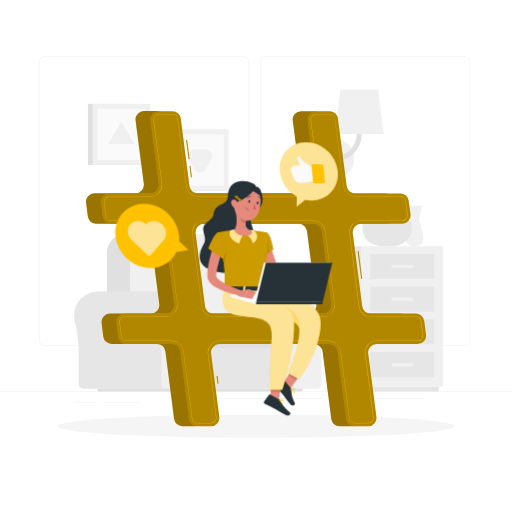
t = 0.00 s
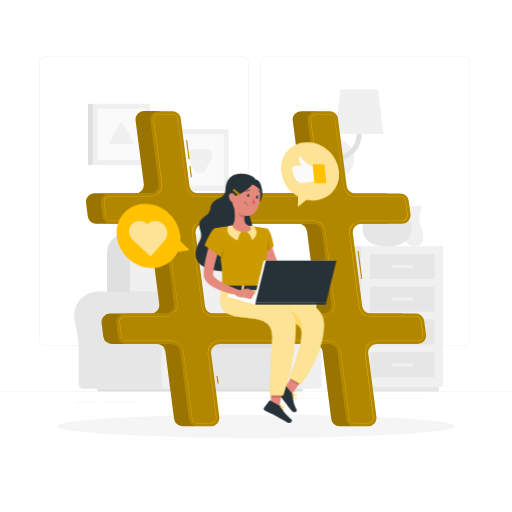
t = 0.26 s
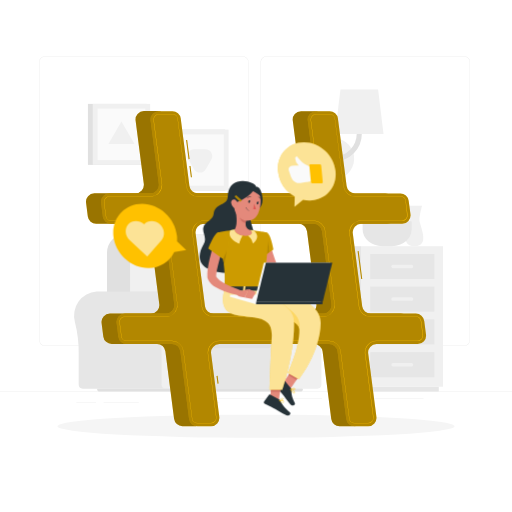
t = 0.49 s
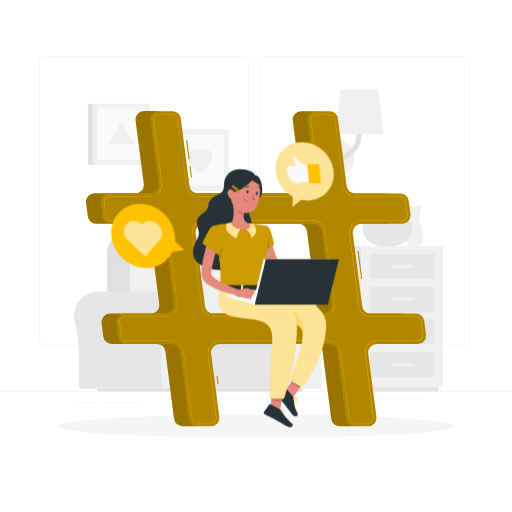
t = 0.75 s
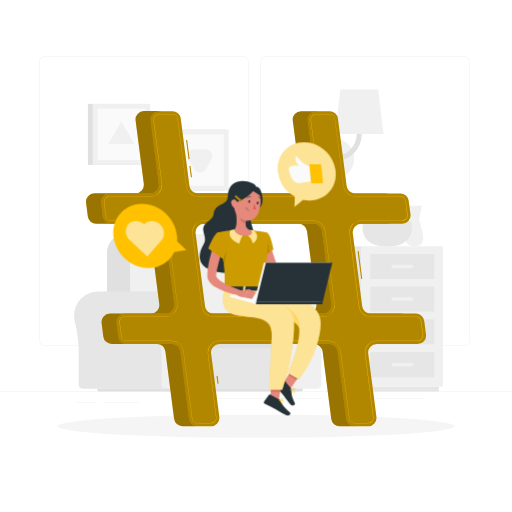
t = 1.01 s
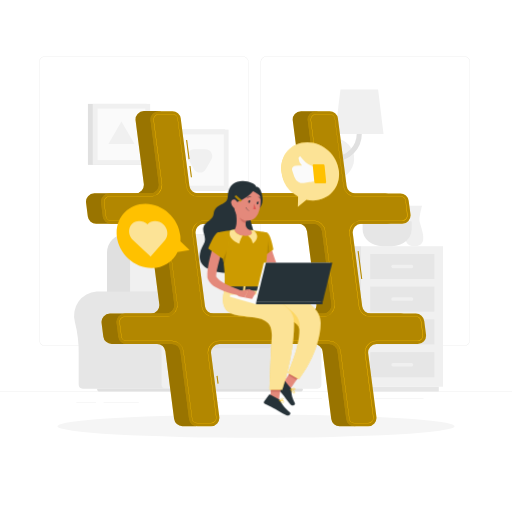
t = 1.24 s

The animated SVG that drew these frames (rendered in a browser with its animation timeline set to each time). Animation: 2 CSS @keyframes rules; one cycle of 1.50 s, repeats indefinitely.

<svg class="animated" id="freepik_stories-social-media" xmlns="http://www.w3.org/2000/svg" viewBox="0 0 500 500" version="1.1" xmlns:xlink="http://www.w3.org/1999/xlink" xmlns:svgjs="http://svgjs.com/svgjs"><style>svg#freepik_stories-social-media:not(.animated) .animable {opacity: 0;}svg#freepik_stories-social-media.animated #freepik--Character--inject-161 {animation: 1.5s Infinite  linear heartbeat;animation-delay: 0s;}svg#freepik_stories-social-media.animated #freepik--speech-bubbles--inject-161 {animation: 1.5s Infinite  linear shake;animation-delay: 0s;}            @keyframes heartbeat {                0% {                    transform: scale(1);                }                10% {                    transform: scale(1.1);                }                30% {                    transform: scale(1);                }                40% {                    transform: scale(1);                }                50% {                    transform: scale(1.1);                }                60% {                    transform: scale(1);                }                100% {                    transform: scale(1);                }            }                    @keyframes shake {                10%, 90% {                    transform: translate3d(-1px, 0, 0);                  }                  20%, 80% {                    transform: translate3d(2px, 0, 0);                  }                  30%, 50%, 70% {                    transform: translate3d(-4px, 0, 0);                  }                  40%, 60% {                    transform: translate3d(4px, 0, 0);                  }            }        </style><g id="freepik--background-complete--inject-161" class="animable" style="transform-origin: 250px 224.18px;"><rect y="382.4" width="500" height="0.25" style="fill: rgb(224, 224, 224); transform-origin: 250px 382.525px;" id="el491gbmc8apu" class="animable"></rect><rect x="101.17" y="392.99" width="34.4" height="0.25" style="fill: rgb(224, 224, 224); transform-origin: 118.37px 393.115px;" id="el1ry7jhz7psn" class="animable"></rect><rect x="74.48" y="393.11" width="19.36" height="0.25" style="fill: rgb(224, 224, 224); transform-origin: 84.16px 393.235px;" id="ellsp8brusmx8" class="animable"></rect><rect x="175" y="392.53" width="39.24" height="0.25" style="fill: rgb(224, 224, 224); transform-origin: 194.62px 392.655px;" id="el8mgkjinzhmq" class="animable"></rect><rect x="198.78" y="388.97" width="115.78" height="0.25" style="fill: rgb(224, 224, 224); transform-origin: 256.67px 389.095px;" id="els0du25xkv8i" class="animable"></rect><rect x="360.68" y="389.1" width="52.99" height="0.25" style="fill: rgb(224, 224, 224); transform-origin: 387.175px 389.225px;" id="elye5zh2vz45k" class="animable"></rect><path d="M237,337.8H43.91a5.71,5.71,0,0,1-5.7-5.71V60.66A5.71,5.71,0,0,1,43.91,55H237a5.71,5.71,0,0,1,5.71,5.71V332.09A5.71,5.71,0,0,1,237,337.8ZM43.91,55.2a5.46,5.46,0,0,0-5.45,5.46V332.09a5.46,5.46,0,0,0,5.45,5.46H237a5.47,5.47,0,0,0,5.46-5.46V60.66A5.47,5.47,0,0,0,237,55.2Z" style="fill: rgb(224, 224, 224); transform-origin: 140.46px 196.4px;" id="el7ungka6u94v" class="animable"></path><path d="M453.31,337.8H260.21a5.72,5.72,0,0,1-5.71-5.71V60.66A5.72,5.72,0,0,1,260.21,55h193.1A5.71,5.71,0,0,1,459,60.66V332.09A5.71,5.71,0,0,1,453.31,337.8ZM260.21,55.2a5.47,5.47,0,0,0-5.46,5.46V332.09a5.47,5.47,0,0,0,5.46,5.46h193.1a5.47,5.47,0,0,0,5.46-5.46V60.66a5.47,5.47,0,0,0-5.46-5.46Z" style="fill: rgb(224, 224, 224); transform-origin: 356.75px 196.4px;" id="el3moylx8s7oc" class="animable"></path><path d="M213.74,284.61h0c-.55,0-1.1,0-1.66.05a23.68,23.68,0,0,0-21.2,29.77,118.6,118.6,0,0,1,3.71,30.84v30.28a4,4,0,0,0,4,4h96.12V284.61Z" style="fill: rgb(230, 230, 230); transform-origin: 242.389px 332.08px;" id="elal07vyn4iq5" class="animable"></path><path d="M318.35,308.28a23.68,23.68,0,0,0-47.3-1.54,23.92,23.92,0,0,0,.76,7.7,118.18,118.18,0,0,1,3.72,30.84v30.28a4,4,0,0,0,4,4h30.35a4,4,0,0,0,4-4V343.5a108.19,108.19,0,0,1,3.66-28.89A23.65,23.65,0,0,0,318.35,308.28Z" style="fill: rgb(240, 240, 240); transform-origin: 294.676px 332.149px;" id="elnghlefkoxir" class="animable"></path><rect x="175.79" y="321.9" width="86.27" height="57.63" style="fill: rgb(230, 230, 230); transform-origin: 218.925px 350.715px;" id="elgiktty1cnbk" class="animable"></rect><path d="M122.4,228.61H202A17.92,17.92,0,0,1,220,246.53v88.4a0,0,0,0,1,0,0H104.49a0,0,0,0,1,0,0v-88.4A17.92,17.92,0,0,1,122.4,228.61Z" style="fill: rgb(224, 224, 224); transform-origin: 162.245px 281.77px;" id="elk56ea9kz07" class="animable"></path><path d="M144.1,228.61h81.36a17.05,17.05,0,0,1,17.05,17.05v89.26a0,0,0,0,1,0,0H127a0,0,0,0,1,0,0V245.67A17.05,17.05,0,0,1,144.1,228.61Z" style="fill: rgb(240, 240, 240); transform-origin: 184.755px 281.765px;" id="elgafei7gj2ed" class="animable"></path><path d="M181.43,316.64h79.52a5.2,5.2,0,0,1,5.2,5.2v13.07a5.2,5.2,0,0,1-5.2,5.2H181.43a1.55,1.55,0,0,1-1.55-1.55V318.19A1.55,1.55,0,0,1,181.43,316.64Z" style="fill: rgb(224, 224, 224); transform-origin: 223.015px 328.375px;" id="elio9z6hv22ir" class="animable"></path><path d="M96,284.61h0c-.55,0-1.1,0-1.66.05a23.68,23.68,0,0,0-21.2,29.77,118.6,118.6,0,0,1,3.71,30.84v30.28a4,4,0,0,0,4,4h96.11V284.61Z" style="fill: rgb(230, 230, 230); transform-origin: 124.644px 332.08px;" id="elcspdykmlp5l" class="animable"></path><path d="M200.59,308.28a23.68,23.68,0,0,0-47.3-1.54,23.92,23.92,0,0,0,.76,7.7,118.18,118.18,0,0,1,3.72,30.84v30.28a4,4,0,0,0,4,4h30.35a4,4,0,0,0,4-4V343.5a108.19,108.19,0,0,1,3.66-28.89A23.65,23.65,0,0,0,200.59,308.28Z" style="fill: rgb(240, 240, 240); transform-origin: 176.916px 332.149px;" id="eltguroxlj0j7" class="animable"></path><path d="M293,382.41H97.67a2.88,2.88,0,0,1-2.88-2.88H295.87A2.88,2.88,0,0,1,293,382.41Z" style="fill: rgb(224, 224, 224); transform-origin: 195.33px 380.97px;" id="elup8hf13zxbe" class="animable"></path><rect x="85.87" y="101.46" width="57.47" height="59.56" style="fill: rgb(224, 224, 224); transform-origin: 114.605px 131.24px;" id="elalp86ynz2q5" class="animable"></rect><rect x="90.59" y="101.46" width="56.03" height="59.56" style="fill: rgb(240, 240, 240); transform-origin: 118.605px 131.24px;" id="elll5weqidhwh" class="animable"></rect><g id="ely4d55t3ym7"><rect x="93.52" y="107.92" width="50.17" height="46.64" style="fill: rgb(250, 250, 250); transform-origin: 118.605px 131.24px; transform: rotate(90deg);" class="animable"></rect></g><polygon points="118.6 118.56 105.85 140.65 131.36 140.65 118.6 118.56" style="fill: rgb(240, 240, 240); transform-origin: 118.605px 129.605px;" id="el4jf14pqg0ib" class="animable"></polygon><rect x="162.48" y="126.54" width="57.47" height="59.56" style="fill: rgb(224, 224, 224); transform-origin: 191.215px 156.32px;" id="el2hz0v9f1938" class="animable"></rect><rect x="167.19" y="126.54" width="56.03" height="59.56" style="fill: rgb(240, 240, 240); transform-origin: 195.205px 156.32px;" id="el41mmwl0cz82" class="animable"></rect><g id="elbhk2zc95o8l"><rect x="170.12" y="133.01" width="50.17" height="46.64" style="fill: rgb(250, 250, 250); transform-origin: 195.205px 156.33px; transform: rotate(90deg);" class="animable"></rect></g><path d="M200.92,165.27l5.53-9.58a6.6,6.6,0,0,0-5.71-9.89H189.67a6.59,6.59,0,0,0-5.7,9.89l5.53,9.58A6.59,6.59,0,0,0,200.92,165.27Z" style="fill: rgb(240, 240, 240); transform-origin: 195.206px 157.185px;" id="elx1nnvx9h7o" class="animable"></path><rect x="337.36" y="240.45" width="15.71" height="137.21" style="fill: rgb(230, 230, 230); transform-origin: 345.215px 309.055px;" id="el459l4755nb" class="animable"></rect><rect x="341.5" y="377.66" width="87.01" height="4.73" style="fill: rgb(230, 230, 230); transform-origin: 385.005px 380.025px;" id="elyuhgpsxa5yg" class="animable"></rect><g id="el9dhf1h5v4h"><rect x="353.07" y="240.45" width="79.59" height="137.21" style="fill: rgb(240, 240, 240); transform-origin: 392.865px 309.055px; transform: rotate(180deg);" class="animable"></rect></g><g id="eltz2hs4pamo9"><rect x="361.55" y="311.9" width="62.62" height="24.5" style="fill: rgb(230, 230, 230); transform-origin: 392.86px 324.15px; transform: rotate(180deg);" class="animable"></rect></g><g id="eljyatzc04ym"><rect x="361.55" y="343.97" width="62.62" height="24.5" style="fill: rgb(230, 230, 230); transform-origin: 392.86px 356.22px; transform: rotate(180deg);" class="animable"></rect></g><rect x="382.2" y="322.47" width="21.31" height="3.36" rx="1.59" style="fill: rgb(240, 240, 240); transform-origin: 392.855px 324.15px;" id="elmca6liugmr" class="animable"></rect><rect x="382.2" y="354.54" width="21.31" height="3.36" rx="1.59" style="fill: rgb(240, 240, 240); transform-origin: 392.855px 356.22px;" id="elu8duh6gqxp8" class="animable"></rect><g id="el93p4t8w5ulj"><rect x="361.55" y="248.02" width="62.62" height="24.5" style="fill: rgb(230, 230, 230); transform-origin: 392.86px 260.27px; transform: rotate(180deg);" class="animable"></rect></g><g id="el1wjiif0xm61"><rect x="361.55" y="279.83" width="62.62" height="24.5" style="fill: rgb(230, 230, 230); transform-origin: 392.86px 292.08px; transform: rotate(180deg);" class="animable"></rect></g><rect x="382.2" y="258.59" width="21.31" height="3.36" rx="1.59" style="fill: rgb(240, 240, 240); transform-origin: 392.855px 260.27px;" id="elm6yef3bk0at" class="animable"></rect><rect x="382.2" y="290.4" width="21.31" height="3.36" rx="1.59" style="fill: rgb(240, 240, 240); transform-origin: 392.855px 292.08px;" id="ellyerz3u6i9r" class="animable"></rect><path d="M412.17,200.81H397.42s2.56,8.84,2.56,14-11.22,25.6,4.82,25.6,4.81-20.39,4.81-25.6S412.17,200.81,412.17,200.81Z" style="fill: rgb(240, 240, 240); transform-origin: 404.798px 220.61px;" id="elc88cd7yq49c" class="animable"></path><path d="M373.78,212.69a7,7,0,1,1-7-7.05A7.05,7.05,0,0,1,373.78,212.69Z" style="fill: rgb(240, 240, 240); transform-origin: 366.78px 212.64px;" id="el4zayodkx0ix" class="animable"></path><path d="M385.85,216.05A7.05,7.05,0,1,1,378.8,209,7.05,7.05,0,0,1,385.85,216.05Z" style="fill: rgb(240, 240, 240); transform-origin: 378.8px 216.05px;" id="elrjf4j246wu" class="animable"></path><path d="M396.16,213.33a7.05,7.05,0,1,1-7.05-7.05A7.05,7.05,0,0,1,396.16,213.33Z" style="fill: rgb(240, 240, 240); transform-origin: 389.11px 213.33px;" id="elars25uvkkce" class="animable"></path><path d="M354.11,216.18v8c0,8.92,8.63,16.22,19.17,16.22h9.52c10.55,0,19.18-7.3,19.18-16.22v-8Z" style="fill: rgb(230, 230, 230); transform-origin: 378.045px 228.29px;" id="elzli2aotdpv" class="animable"></path><path d="M323.36,175a20,20,0,0,1,0-40.06h2.46V175Z" style="fill: rgb(224, 224, 224); transform-origin: 314.575px 154.97px;" id="el0uspreno8nm" class="animable"></path><g id="elk9rbe526dv8"><circle cx="325.82" cy="154.98" r="20.03" style="fill: rgb(240, 240, 240); transform-origin: 325.82px 154.98px; transform: rotate(-76.83deg);" class="animable"></circle></g><path d="M326.72,157.48a2.5,2.5,0,0,1,0-5,21.65,21.65,0,0,0,21.63-21.62V97.61a2.5,2.5,0,0,1,5,0v33.25A26.66,26.66,0,0,1,326.72,157.48Z" style="fill: rgb(224, 224, 224); transform-origin: 338.785px 126.295px;" id="eluehcwa0k38" class="animable"></path><polygon points="374.49 130.79 327.21 130.79 332.49 87.47 369.21 87.47 374.49 130.79" style="fill: rgb(240, 240, 240); transform-origin: 350.85px 109.13px;" id="elayf4c85cdrb" class="animable"></polygon></g><g id="freepik--Shadow--inject-161" class="animable" style="transform-origin: 250px 416.24px;"><ellipse cx="250" cy="416.24" rx="193.89" ry="11.32" style="fill: rgb(245, 245, 245); transform-origin: 250px 416.24px;" id="elg521xevjgd" class="animable"></ellipse></g><g id="freepik--Hashtag--inject-161" class="animable" style="transform-origin: 250.028px 262.4px;"><path d="M401.29,326.69l-1.71-13.29a8.22,8.22,0,0,0-8.14-7.16h-44.3a8.2,8.2,0,0,1-8.14-7.15l-9.19-71.28a8.19,8.19,0,0,1,8.13-9.25H378a8.2,8.2,0,0,0,8.13-9.26L384.43,196a8.2,8.2,0,0,0-8.14-7.15H332a8.2,8.2,0,0,1-8.13-7.16l-8.52-66a8.21,8.21,0,0,0-8.14-7.16H294.05a8.21,8.21,0,0,0-8.14,9.26l8,61.78a8.21,8.21,0,0,1-8.14,9.26H178.5a8.2,8.2,0,0,1-8.13-7.16l-8.52-66a8.2,8.2,0,0,0-8.13-7.16H140.56a8.21,8.21,0,0,0-8.14,9.26l8,61.78a8.21,8.21,0,0,1-8.14,9.26H92.19a8.2,8.2,0,0,0-8.14,9.25l1.72,13.29a8.2,8.2,0,0,0,8.14,7.16H138.2a8.2,8.2,0,0,1,8.14,7.15l9.2,71.28a8.2,8.2,0,0,1-8.14,9.25H107.34a8.21,8.21,0,0,0-8.14,9.26l1.72,13.29a8.2,8.2,0,0,0,8.13,7.16h44.3a8.2,8.2,0,0,1,8.14,7.15l8.51,66a8.21,8.21,0,0,0,8.14,7.16H191.3a8.21,8.21,0,0,0,8.14-9.26l-8-61.78A8.2,8.2,0,0,1,199.6,336H306.84A8.2,8.2,0,0,1,315,343.1l8.51,66a8.21,8.21,0,0,0,8.14,7.16h13.16a8.2,8.2,0,0,0,8.13-9.26l-8-61.78a8.2,8.2,0,0,1,8.14-9.25h40.06A8.21,8.21,0,0,0,401.29,326.69Zm-215.78-27.6-9.19-71.28a8.2,8.2,0,0,1,8.13-9.25H291.69a8.2,8.2,0,0,1,8.14,7.15L309,297a8.2,8.2,0,0,1-8.14,9.25H193.65A8.21,8.21,0,0,1,185.51,299.09Z" style="fill: rgb(255, 193, 0); transform-origin: 242.671px 262.385px;" id="ele5txb12wf5" class="animable"></path><g id="el5fkcp98rlx"><path d="M401.29,326.69l-1.71-13.29a8.22,8.22,0,0,0-8.14-7.16h-44.3a8.2,8.2,0,0,1-8.14-7.15l-9.19-71.28a8.19,8.19,0,0,1,8.13-9.25H378a8.2,8.2,0,0,0,8.13-9.26L384.43,196a8.2,8.2,0,0,0-8.14-7.15H332a8.2,8.2,0,0,1-8.13-7.16l-8.52-66a8.21,8.21,0,0,0-8.14-7.16H294.05a8.21,8.21,0,0,0-8.14,9.26l8,61.78a8.21,8.21,0,0,1-8.14,9.26H178.5a8.2,8.2,0,0,1-8.13-7.16l-8.52-66a8.2,8.2,0,0,0-8.13-7.16H140.56a8.21,8.21,0,0,0-8.14,9.26l8,61.78a8.21,8.21,0,0,1-8.14,9.26H92.19a8.2,8.2,0,0,0-8.14,9.25l1.72,13.29a8.2,8.2,0,0,0,8.14,7.16H138.2a8.2,8.2,0,0,1,8.14,7.15l9.2,71.28a8.2,8.2,0,0,1-8.14,9.25H107.34a8.21,8.21,0,0,0-8.14,9.26l1.72,13.29a8.2,8.2,0,0,0,8.13,7.16h44.3a8.2,8.2,0,0,1,8.14,7.15l8.51,66a8.21,8.21,0,0,0,8.14,7.16H191.3a8.21,8.21,0,0,0,8.14-9.26l-8-61.78A8.2,8.2,0,0,1,199.6,336H306.84A8.2,8.2,0,0,1,315,343.1l8.51,66a8.21,8.21,0,0,0,8.14,7.16h13.16a8.2,8.2,0,0,0,8.13-9.26l-8-61.78a8.2,8.2,0,0,1,8.14-9.25h40.06A8.21,8.21,0,0,0,401.29,326.69Zm-215.78-27.6-9.19-71.28a8.2,8.2,0,0,1,8.13-9.25H291.69a8.2,8.2,0,0,1,8.14,7.15L309,297a8.2,8.2,0,0,1-8.14,9.25H193.65A8.21,8.21,0,0,1,185.51,299.09Z" style="opacity: 0.4; transform-origin: 242.671px 262.385px;" class="animable"></path></g><path d="M212.45,374.71l-1-7.6,1-.13,1,7.6Zm140.3-102.2-3.52-27.25,1-.12,3.51,27.24ZM186.43,173.07,185,162.13l1-.13L187.42,173Zm-2.28-17.67-2.4-18.57,1-.13,2.39,18.57Z" style="fill: rgb(255, 193, 0); transform-origin: 267.745px 255.705px;" id="el6pewkff4xhq" class="animable"></path><g id="eljh5isqvhy0l"><path d="M212.45,374.71l-1-7.6,1-.13,1,7.6Zm140.3-102.2-3.52-27.25,1-.12,3.51,27.24ZM186.43,173.07,185,162.13l1-.13L187.42,173Zm-2.28-17.67-2.4-18.57,1-.13,2.39,18.57Z" style="opacity: 0.3; transform-origin: 267.745px 255.705px;" class="animable"></path></g><path d="M416,326.69l-1.72-13.29a8.21,8.21,0,0,0-8.14-7.16h-44.3a8.2,8.2,0,0,1-8.13-7.15l-9.2-71.28a8.21,8.21,0,0,1,8.14-9.25h40.06a8.21,8.21,0,0,0,8.14-9.26L399.08,196a8.19,8.19,0,0,0-8.13-7.15h-44.3a8.21,8.21,0,0,1-8.14-7.16l-8.51-66a8.21,8.21,0,0,0-8.14-7.16H308.7a8.21,8.21,0,0,0-8.14,9.26l8,61.78a8.21,8.21,0,0,1-8.14,9.26H193.16A8.21,8.21,0,0,1,185,181.7l-8.51-66a8.21,8.21,0,0,0-8.14-7.16H155.21a8.2,8.2,0,0,0-8.13,9.26l8,61.78a8.21,8.21,0,0,1-8.14,9.26H106.85a8.2,8.2,0,0,0-8.14,9.25l1.71,13.29a8.21,8.21,0,0,0,8.14,7.16h44.3a8.2,8.2,0,0,1,8.14,7.15L170.19,297a8.19,8.19,0,0,1-8.13,9.25H122a8.2,8.2,0,0,0-8.13,9.26l1.71,13.29a8.21,8.21,0,0,0,8.14,7.16H168a8.19,8.19,0,0,1,8.13,7.15l8.52,66a8.21,8.21,0,0,0,8.14,7.16H206a8.21,8.21,0,0,0,8.14-9.26l-8-61.78a8.2,8.2,0,0,1,8.14-9.25H321.5a8.2,8.2,0,0,1,8.13,7.15l8.52,66a8.2,8.2,0,0,0,8.13,7.16h13.16a8.21,8.21,0,0,0,8.14-9.26l-8-61.78a8.2,8.2,0,0,1,8.13-9.25h40.07A8.21,8.21,0,0,0,416,326.69Zm-215.78-27.6L191,227.81a8.21,8.21,0,0,1,8.14-9.25H306.35a8.21,8.21,0,0,1,8.14,7.15L323.68,297a8.2,8.2,0,0,1-8.13,9.25H208.31A8.2,8.2,0,0,1,200.17,299.09Z" style="fill: rgb(255, 193, 0); transform-origin: 257.358px 262.41px;" id="ele3r0ce4pvfq" class="animable"></path><g id="elyzjwqq529b"><path d="M416,326.69l-1.72-13.29a8.21,8.21,0,0,0-8.14-7.16h-44.3a8.2,8.2,0,0,1-8.13-7.15l-9.2-71.28a8.21,8.21,0,0,1,8.14-9.25h40.06a8.21,8.21,0,0,0,8.14-9.26L399.08,196a8.19,8.19,0,0,0-8.13-7.15h-44.3a8.21,8.21,0,0,1-8.14-7.16l-8.51-66a8.21,8.21,0,0,0-8.14-7.16H308.7a8.21,8.21,0,0,0-8.14,9.26l8,61.78a8.21,8.21,0,0,1-8.14,9.26H193.16A8.21,8.21,0,0,1,185,181.7l-8.51-66a8.21,8.21,0,0,0-8.14-7.16H155.21a8.2,8.2,0,0,0-8.13,9.26l8,61.78a8.21,8.21,0,0,1-8.14,9.26H106.85a8.2,8.2,0,0,0-8.14,9.25l1.71,13.29a8.21,8.21,0,0,0,8.14,7.16h44.3a8.2,8.2,0,0,1,8.14,7.15L170.19,297a8.19,8.19,0,0,1-8.13,9.25H122a8.2,8.2,0,0,0-8.13,9.26l1.71,13.29a8.21,8.21,0,0,0,8.14,7.16H168a8.19,8.19,0,0,1,8.13,7.15l8.52,66a8.21,8.21,0,0,0,8.14,7.16H206a8.21,8.21,0,0,0,8.14-9.26l-8-61.78a8.2,8.2,0,0,1,8.14-9.25H321.5a8.2,8.2,0,0,1,8.13,7.15l8.52,66a8.2,8.2,0,0,0,8.13,7.16h13.16a8.21,8.21,0,0,0,8.14-9.26l-8-61.78a8.2,8.2,0,0,1,8.13-9.25h40.07A8.21,8.21,0,0,0,416,326.69Zm-215.78-27.6L191,227.81a8.21,8.21,0,0,1,8.14-9.25H306.35a8.21,8.21,0,0,1,8.14,7.15L323.68,297a8.2,8.2,0,0,1-8.13,9.25H208.31A8.2,8.2,0,0,1,200.17,299.09Z" style="opacity: 0.3; transform-origin: 257.358px 262.41px;" class="animable"></path></g><path d="M359.44,413.36H346.28a5.33,5.33,0,0,1-5.28-4.65l-8.52-66a11.1,11.1,0,0,0-11-9.66H214.26a11.08,11.08,0,0,0-11,12.5l8,61.78a5.32,5.32,0,0,1-5.29,6H192.8a5.33,5.33,0,0,1-5.29-4.65l-8.51-66a11.12,11.12,0,0,0-11-9.66h-44.3a5.35,5.35,0,0,1-5.29-4.65l-1.71-13.29a5.32,5.32,0,0,1,5.28-6h40.07a11.09,11.09,0,0,0,11-12.5l-9.2-71.27a11.11,11.11,0,0,0-11-9.67h-44.3a5.33,5.33,0,0,1-5.28-4.64l-1.72-13.3a5.32,5.32,0,0,1,5.29-6h40.06a11.08,11.08,0,0,0,11-12.5l-8-61.78a5.32,5.32,0,0,1,5.28-6h13.16a5.35,5.35,0,0,1,5.29,4.65l8.51,66a11.11,11.11,0,0,0,11,9.66H300.4a11.08,11.08,0,0,0,11-12.5l-8-61.78a5.32,5.32,0,0,1,5.28-6h13.16a5.36,5.36,0,0,1,5.29,4.65l8.51,66a11.1,11.1,0,0,0,11,9.66H391a5.34,5.34,0,0,1,5.28,4.65L398,209.67a5.32,5.32,0,0,1-5.29,6H352.6a11.09,11.09,0,0,0-11,12.5l9.2,71.28a11.1,11.1,0,0,0,11,9.66h44.3a5.34,5.34,0,0,1,5.29,4.65l1.71,13.29a5.32,5.32,0,0,1-5.28,6H367.75a11.06,11.06,0,0,0-11,12.5l8,61.78a5.34,5.34,0,0,1-5.29,6ZM214.26,332.82H321.5a11.35,11.35,0,0,1,11.23,9.88l8.52,66a5.08,5.08,0,0,0,5,4.43h13.16a5.07,5.07,0,0,0,5-5.73l-8-61.78a11.33,11.33,0,0,1,11.24-12.78h40.06a5.07,5.07,0,0,0,5-5.73l-1.72-13.29a5.08,5.08,0,0,0-5-4.43h-44.3a11.36,11.36,0,0,1-11.23-9.88l-9.2-71.28a11.33,11.33,0,0,1,11.24-12.78h40.06a5.07,5.07,0,0,0,5-5.73L396,196.41a5.1,5.1,0,0,0-5-4.43h-44.3a11.36,11.36,0,0,1-11.24-9.88l-8.51-66a5.09,5.09,0,0,0-5-4.43H308.7a5.08,5.08,0,0,0-5,5.73l8,61.78A11.33,11.33,0,0,1,300.4,192H193.16a11.36,11.36,0,0,1-11.24-9.88l-8.51-66a5.09,5.09,0,0,0-5-4.43H155.21a5.07,5.07,0,0,0-5,5.73l8,61.78A11.33,11.33,0,0,1,146.91,192H106.85a5.08,5.08,0,0,0-5,5.73L103.52,211a5.09,5.09,0,0,0,5,4.43h44.3a11.36,11.36,0,0,1,11.24,9.88l9.19,71.28a11.32,11.32,0,0,1-11.23,12.78H122a5.07,5.07,0,0,0-5,5.73l1.71,13.29a5.09,5.09,0,0,0,5,4.43H168a11.35,11.35,0,0,1,11.23,9.88l8.52,66a5.08,5.08,0,0,0,5,4.43H206a5.07,5.07,0,0,0,5-5.73l-8-61.78a11.33,11.33,0,0,1,11.24-12.78Zm101.29-23.45H208.31a11.36,11.36,0,0,1-11.24-9.88l-9.2-71.28a11.33,11.33,0,0,1,11.24-12.78H306.35a11.36,11.36,0,0,1,11.24,9.88l9.19,71.28a11.33,11.33,0,0,1-11.23,12.78ZM199.11,215.68a11.09,11.09,0,0,0-11,12.5l9.2,71.28a11.11,11.11,0,0,0,11,9.66H315.55a11.08,11.08,0,0,0,11-12.5l-9.19-71.27a11.11,11.11,0,0,0-11-9.67Z" style="fill: rgb(255, 193, 0); transform-origin: 257.325px 262.39px;" id="elr3g3ie00j4d" class="animable"></path></g><g id="freepik--Character--inject-161" class="animable" style="transform-origin: 259.768px 291.236px;"><polygon points="275.92 374.84 283.77 379.43 295.62 361.95 287.77 357.35 275.92 374.84" style="fill: rgb(228, 137, 123); transform-origin: 285.77px 368.39px;" id="elifnl12uo3t" class="animable"></polygon><path d="M284.05,379.17l-6.45-7.93a.72.72,0,0,0-.94-.17l-7,4.2a1.47,1.47,0,0,0-.34,2.16c2.3,2.72,3.55,3.92,6.39,7.41,1.74,2.15,5.13,6.77,7.55,9.73s5.47.73,4.73-.72c-3.32-6.5-3.45-10-3.4-13.15A2.34,2.34,0,0,0,284.05,379.17Z" style="fill: rgb(38, 50, 56); transform-origin: 278.547px 383.496px;" id="el3xovs6rhod" class="animable"></path><path d="M287,384.14l-.19,0c-1.28-.2-2.64-2.44-3.33-3.75a.15.15,0,0,1,.19-.21c.42.18,4.12,1.81,4.35,3a.64.64,0,0,1-.2.59A1.14,1.14,0,0,1,287,384.14Zm-3-3.52c1.05,1.89,2.13,3.08,2.9,3.2a.82.82,0,0,0,.75-.26.37.37,0,0,0,.11-.32C287.57,382.44,285.24,381.21,284,380.62Z" style="fill: rgb(255, 193, 0); transform-origin: 285.746px 382.154px;" id="el54agbvehs53" class="animable"></path><path d="M286.56,381a8,8,0,0,1-3-.61.13.13,0,0,1-.08-.12.14.14,0,0,1,.06-.14c.09-.06,2.11-1.43,3.54-1.15a1.53,1.53,0,0,1,1,.67c.31.47.19.77,0,.93A2.14,2.14,0,0,1,286.56,381Zm-2.63-.77c1.23.49,3.49.66,3.95.15,0-.05.17-.19-.08-.56a1.19,1.19,0,0,0-.8-.54A5.33,5.33,0,0,0,283.93,380.27Z" style="fill: rgb(255, 193, 0); transform-origin: 285.874px 379.977px;" id="elhden87lbipa" class="animable"></path><path d="M263.6,237.13l.38,1.52.43,1.64c.29,1.1.62,2.21.95,3.32q1,3.33,2.11,6.65c.78,2.2,1.53,4.42,2.38,6.61.41,1.09.82,2.2,1.25,3.29l.51,1.31a3,3,0,0,0,.4.63,11.74,11.74,0,0,0,4.43,2.8,41.92,41.92,0,0,0,6.31,2c2.22.52,4.5.95,6.81,1.31s4.68.64,7,.89l.08,4.71a72.5,72.5,0,0,1-15,0,43.28,43.28,0,0,1-7.71-1.49,25.34,25.34,0,0,1-4-1.57,15.3,15.3,0,0,1-4-2.8,10.94,10.94,0,0,1-1.75-2.27,7.19,7.19,0,0,1-.37-.67l-.23-.47-.4-.83c-.54-1.11-1.08-2.22-1.58-3.35-1-2.26-2-4.53-2.88-6.85s-1.73-4.66-2.49-7c-.37-1.2-.72-2.41-1-3.63l-.48-1.86c-.14-.65-.27-1.21-.41-2Z" style="fill: rgb(228, 137, 123); transform-origin: 275.49px 255.665px;" id="elaqbyj0i82g5" class="animable"></path><path d="M260.63,227.22c3.75.95,6.38,16.39,6.38,16.39l-10.34,7s-9.91-15.57-7-19.7C252.65,226.65,255.16,225.82,260.63,227.22Z" style="fill: rgb(255, 193, 0); transform-origin: 258.073px 238.602px;" id="elxuqptq7ord" class="animable"></path><g id="elvjv6770dcg9"><path d="M260.63,227.22c3.75.95,6.38,16.39,6.38,16.39l-10.34,7s-9.91-15.57-7-19.7C252.65,226.65,255.16,225.82,260.63,227.22Z" style="opacity: 0.2; transform-origin: 258.073px 238.602px;" class="animable"></path></g><path d="M261,232.83l-8,1.86-.77,7.85a91,91,0,0,0,4.5,8.1l6.27-4.26C262.67,242.77,262,235.27,261,232.83Z" style="fill: rgb(255, 193, 0); transform-origin: 257.615px 241.735px;" id="el1490gb7ocfe" class="animable"></path><g id="el9iq6pajm6np"><path d="M261,232.83l-8,1.86-.77,7.85a91,91,0,0,0,4.5,8.1l6.27-4.26C262.67,242.77,262,235.27,261,232.83Z" style="opacity: 0.3; transform-origin: 257.615px 241.735px;" class="animable"></path></g><path d="M295.18,269l6.45-6.54.85,9.21s-4.84,3.28-8.19,1.52Z" style="fill: rgb(228, 137, 123); transform-origin: 298.385px 268.085px;" id="eljwomr6xpkcb" class="animable"></path><polygon points="309.22 261.47 309.51 269.23 302.48 271.66 301.63 262.45 309.22 261.47" style="fill: rgb(228, 137, 123); transform-origin: 305.57px 266.565px;" id="el4cz4ti6c83" class="animable"></polygon><polygon points="262.97 392.83 272.07 392.83 275 371.75 265.89 371.75 262.97 392.83" style="fill: rgb(228, 137, 123); transform-origin: 268.985px 382.29px;" id="elqjgto42ku7" class="animable"></polygon><path d="M272.67,390.11l-9-4.81a.72.72,0,0,0-.93.21l-4.83,6.59a1.47,1.47,0,0,0,.53,2.12c3.17,1.62,4.79,2.24,8.76,4.35,2.44,1.3,8.56,4.89,11.94,6.69s5.32-1.45,4.08-2.5c-5.57-4.7-8.27-8.53-9.44-11.44A2.33,2.33,0,0,0,272.67,390.11Z" style="fill: rgb(38, 50, 56); transform-origin: 270.628px 395.502px;" id="el7q26rkqmpwc" class="animable"></path><path d="M222.45,191.67c-.23,10-12.47,5.87-13.84,17.39-.77,6.47-8.61,7.14-10,13-1.36,5.67,4.17,9.79,0,16.85-5.58,9.45-8.7,25.93,22.61,27.64,23.28,1.27,31.47-22.38,27.52-36.91s-6.15-16.77-1.82-20.77,11.27-6,9.05-18.22c-1.72-9.45-5.9-8.34-5.9-8.34C249.86,177.09,223,169.42,222.45,191.67Z" style="fill: rgb(38, 50, 56); transform-origin: 225.711px 221.639px;" id="eljzhaad5oq9c" class="animable"></path><polygon points="295.62 361.95 289.51 370.96 281.65 366.37 287.76 357.35 295.62 361.95" style="fill: rgb(206, 111, 100); transform-origin: 288.635px 364.155px;" id="el24y984oz758" class="animable"></polygon><polygon points="265.89 371.76 275 371.76 273.48 382.62 264.38 382.62 265.89 371.76" style="fill: rgb(206, 111, 100); transform-origin: 269.69px 377.19px;" id="elf27dxtvkg6s" class="animable"></polygon><path d="M260.63,227.22s4.34,1.53-4.35,54.93h-37c.62-15,.63-24.32-6.56-55.2a109.34,109.34,0,0,1,15.7-2.06,117.48,117.48,0,0,1,16.79,0C252.45,225.55,260.63,227.22,260.63,227.22Z" style="fill: rgb(255, 193, 0); transform-origin: 237.217px 253.37px;" id="elaoa1y6829pd" class="animable"></path><g id="elkf625la1khs"><path d="M260.63,227.22s4.34,1.53-4.35,54.93h-37c.62-15,.63-24.32-6.56-55.2a109.34,109.34,0,0,1,15.7-2.06,117.48,117.48,0,0,1,16.79,0C252.45,225.55,260.63,227.22,260.63,227.22Z" style="opacity: 0.2; transform-origin: 237.217px 253.37px;" class="animable"></path></g><path d="M230.12,206c1.06,5.4,2.12,15.29-1.66,18.9,0,0,1.48,5.48,11.51,5.48,9.66,0,5.28-5.48,5.28-5.48-6-1.44-5.87-5.91-4.82-10.11Z" style="fill: rgb(228, 137, 123); transform-origin: 237.35px 218.19px;" id="elka7bm8d0vtk" class="animable"></path><path d="M234.32,209.58l6.1,5.2a17.37,17.37,0,0,0-.51,3c-2.31-.33-5.47-2.86-5.71-5.27A8.26,8.26,0,0,1,234.32,209.58Z" style="fill: rgb(206, 111, 100); transform-origin: 237.271px 213.68px;" id="ela4o46gc4mj5" class="animable"></path><path d="M229.49,191.76c-1,9-1.68,12.74,2,18.1,5.52,8.06,16.77,7.38,20.47-1.1,3.33-7.63,4.48-21-3.58-26.11A12.32,12.32,0,0,0,229.49,191.76Z" style="fill: rgb(228, 137, 123); transform-origin: 241.595px 198.12px;" id="el18cat22a798" class="animable"></path><path d="M229.44,197.06c1.27,2.36,20.71-8.39,18.5-14.16s-8-3.68-8-3.68-10.27,2.34-12,7.67S229.44,197.06,229.44,197.06Z" style="fill: rgb(38, 50, 56); transform-origin: 237.773px 188.122px;" id="elbkdo1r8k5it" class="animable"></path><path d="M225.7,198.09a6.85,6.85,0,0,0,2.33,4.47c1.76,1.49,3.51.16,3.75-2,.22-1.93-.43-5-2.54-5.7S225.5,196,225.7,198.09Z" style="fill: rgb(228, 137, 123); transform-origin: 228.752px 198.951px;" id="elrpin83wybnn" class="animable"></path><path d="M256.28,282.15s57.54,5.54,56.94,33.29c-.62,28.87-21.35,54.87-21.35,54.87L281,364.16s12-25.41,11.38-42.72c-.5-14.8-55.68-17.64-55.68-17.64l-7.61-21.65Z" style="fill: rgb(255, 193, 0); transform-origin: 271.157px 326.23px;" id="elhyhjrqws55g" class="animable"></path><g id="ell4uczbygazi"><path d="M256.28,282.15s57.54,5.54,56.94,33.29c-.62,28.87-21.35,54.87-21.35,54.87L281,364.16s12-25.41,11.38-42.72c-.5-14.8-55.68-17.64-55.68-17.64l-7.61-21.65Z" style="fill: rgb(250, 250, 250); opacity: 0.6; transform-origin: 271.157px 326.23px;" class="animable"></path></g><path d="M276.33,298.42l1.16,11.8c8.05,2.52,14.24,6,14.85,10.66C293.7,310.44,286.42,304.27,276.33,298.42Z" style="fill: rgb(255, 193, 0); transform-origin: 284.417px 309.65px;" id="el894dh4wy5z7" class="animable"></path><g id="elj4agbs3612"><path d="M276.33,298.42l1.16,11.8c8.05,2.52,14.24,6,14.85,10.66C293.7,310.44,286.42,304.27,276.33,298.42Z" style="fill: rgb(250, 250, 250); opacity: 0.4; transform-origin: 284.417px 309.65px;" class="animable"></path></g><path d="M246.52,282.15S286,295.23,287,311.42c1.84,29.81-11.27,69.1-11.27,69.1H263.27s.7-26.07,2.19-53.08c1.86-33.93-58-.47-46.14-45.29Z" style="fill: rgb(255, 193, 0); transform-origin: 252.47px 331.335px;" id="elivob5a6ili" class="animable"></path><g id="elhqqdr4p8u69"><path d="M246.52,282.15S286,295.23,287,311.42c1.84,29.81-11.27,69.1-11.27,69.1H263.27s.7-26.07,2.19-53.08c1.86-33.93-58-.47-46.14-45.29Z" style="fill: rgb(250, 250, 250); opacity: 0.6; transform-origin: 252.47px 331.335px;" class="animable"></path></g><path d="M242.51,196.65c-.13.72.15,1.37.62,1.46s1-.44,1.09-1.16-.15-1.38-.62-1.46S242.64,195.92,242.51,196.65Z" style="fill: rgb(38, 50, 56); transform-origin: 243.358px 196.801px;" id="elas3s8u6ddgk" class="animable"></path><path d="M250.67,198.11c-.12.72.15,1.37.63,1.46s1-.43,1.09-1.16-.15-1.37-.63-1.46S250.8,197.38,250.67,198.11Z" style="fill: rgb(38, 50, 56); transform-origin: 251.525px 198.26px;" id="eloiknlsy85ce" class="animable"></path><path d="M251.55,197l1.82-.19S252.24,198,251.55,197Z" style="fill: rgb(38, 50, 56); transform-origin: 252.46px 197.105px;" id="elqi4ly72m95q" class="animable"></path><path d="M248.29,199A19.76,19.76,0,0,0,250,204a3.19,3.19,0,0,1-2.66,0Z" style="fill: rgb(222, 87, 83); transform-origin: 248.67px 201.645px;" id="els622g3jflsd" class="animable"></path><path d="M243.22,205.94l-.06,0a6.3,6.3,0,0,1-3.18-3.39.13.13,0,0,1,.09-.17.13.13,0,0,1,.17.08,6.12,6.12,0,0,0,3,3.23.14.14,0,0,1,.07.18A.14.14,0,0,1,243.22,205.94Z" style="fill: rgb(38, 50, 56); transform-origin: 241.646px 204.156px;" id="elpu51kc71s5g" class="animable"></path><path d="M241.6,193.41a.25.25,0,0,1-.2-.1.25.25,0,0,1,0-.38,4.12,4.12,0,0,1,3.64-1,.27.27,0,1,1-.14.53,3.55,3.55,0,0,0-3.14.91A.29.29,0,0,1,241.6,193.41Z" style="fill: rgb(38, 50, 56); transform-origin: 243.278px 192.626px;" id="elgzhrud03mal" class="animable"></path><path d="M255.13,194.86a.3.3,0,0,1-.25-.17,3.6,3.6,0,0,0-2.46-2.14.28.28,0,0,1-.23-.32.28.28,0,0,1,.32-.22,4.08,4.08,0,0,1,2.87,2.46.26.26,0,0,1-.14.36A.2.2,0,0,1,255.13,194.86Z" style="fill: rgb(38, 50, 56); transform-origin: 253.797px 193.433px;" id="elztcqq2m8rp" class="animable"></path><path d="M276.08,393.35c-1.07,0-2.52-1.12-3.33-1.84a.14.14,0,0,1-.05-.16.16.16,0,0,1,.13-.11c.37,0,3.62-.3,4.3.59a.67.67,0,0,1,.09.67,1.18,1.18,0,0,1-.81.81A1.66,1.66,0,0,1,276.08,393.35Zm-2.86-1.83c1.32,1.1,2.46,1.66,3.11,1.49a.86.86,0,0,0,.6-.61.34.34,0,0,0,0-.38C276.45,391.44,274.35,391.45,273.22,391.52Z" style="fill: rgb(255, 193, 0); transform-origin: 274.982px 392.271px;" id="el1o4lsug9yp" class="animable"></path><path d="M272.85,391.55a.13.13,0,0,1-.13-.08.16.16,0,0,1,0-.15c.05-.09,1.28-2.38,2.54-2.68a1,1,0,0,1,.89.17.67.67,0,0,1,.33.8c-.27.92-2.52,1.91-3.62,1.94Zm2.68-2.64-.21,0c-.9.21-1.84,1.68-2.2,2.27,1.05-.16,2.85-1,3.06-1.69,0-.11.05-.28-.21-.46A.75.75,0,0,0,275.53,388.91Z" style="fill: rgb(255, 193, 0); transform-origin: 274.607px 390.076px;" id="el1duov961xit" class="animable"></path><path d="M243.38,195.49l1.83-.19S244.07,196.5,243.38,195.49Z" style="fill: rgb(38, 50, 56); transform-origin: 244.295px 195.597px;" id="elmiishmlqb4p" class="animable"></path><path d="M218.76,280l-.29,3.31c-.13.26.17.52.6.52h37.39c.34,0,.61-.16.63-.37l.34-3.31c0-.23-.27-.43-.63-.43H219.36A.7.7,0,0,0,218.76,280Z" style="fill: rgb(38, 50, 56); transform-origin: 237.935px 281.774px;" id="el1cwqf0yaxm1" class="animable"></path><path d="M223.79,284.17h-1c-.2,0-.35-.1-.34-.23l.47-4.3c0-.13.19-.23.39-.23h1c.2,0,.35.1.34.23l-.47,4.3C224.16,284.07,224,284.17,223.79,284.17Z" style="fill: rgb(255, 193, 0); transform-origin: 223.55px 281.79px;" id="el8dcute5evo8" class="animable"></path><g id="elonmne8xlpz"><path d="M223.79,284.17h-1c-.2,0-.35-.1-.34-.23l.47-4.3c0-.13.19-.23.39-.23h1c.2,0,.35.1.34.23l-.47,4.3C224.16,284.07,224,284.17,223.79,284.17Z" style="fill: rgb(250, 250, 250); opacity: 0.6; transform-origin: 223.55px 281.79px;" class="animable"></path></g><path d="M253.65,284.17h-1c-.2,0-.35-.1-.33-.23l.47-4.3c0-.13.18-.23.38-.23h1c.2,0,.35.1.33.23l-.47,4.3C254,284.07,253.85,284.17,253.65,284.17Z" style="fill: rgb(255, 193, 0); transform-origin: 253.41px 281.79px;" id="elawz56zsbd5m" class="animable"></path><g id="elp6z3tcphi2i"><path d="M253.65,284.17h-1c-.2,0-.35-.1-.33-.23l.47-4.3c0-.13.18-.23.38-.23h1c.2,0,.35.1.33.23l-.47,4.3C254,284.07,253.85,284.17,253.65,284.17Z" style="fill: rgb(250, 250, 250); opacity: 0.6; transform-origin: 253.41px 281.79px;" class="animable"></path></g><path d="M238.72,284.17h-1c-.2,0-.36-.1-.34-.23l.47-4.3c0-.13.19-.23.39-.23h1c.2,0,.35.1.34.23l-.47,4.3C239.09,284.07,238.92,284.17,238.72,284.17Z" style="fill: rgb(255, 193, 0); transform-origin: 238.479px 281.79px;" id="elww432jfrywf" class="animable"></path><g id="elw6e075fwxts"><path d="M238.72,284.17h-1c-.2,0-.36-.1-.34-.23l.47-4.3c0-.13.19-.23.39-.23h1c.2,0,.35.1.34.23l-.47,4.3C239.09,284.07,238.92,284.17,238.72,284.17Z" style="fill: rgb(250, 250, 250); opacity: 0.6; transform-origin: 238.479px 281.79px;" class="animable"></path></g><path d="M221.46,241.29l-4.77,4.06c1,5.4,1.7,9.9,2.14,13.9C219.72,255.24,222,244.36,221.46,241.29Z" style="fill: rgb(255, 193, 0); transform-origin: 219.116px 250.27px;" id="elbp5paja68ba" class="animable"></path><g id="el96zbeaf7g4"><path d="M221.46,241.29l-4.77,4.06c1,5.4,1.7,9.9,2.14,13.9C219.72,255.24,222,244.36,221.46,241.29Z" style="opacity: 0.3; transform-origin: 219.116px 250.27px;" class="animable"></path></g><polygon points="322.51 256.6 257.64 256.6 248.24 294.91 313.11 294.91 322.51 256.6" style="fill: rgb(250, 250, 250); transform-origin: 285.375px 275.755px;" id="elfwsgxxabk2o" class="animable"></polygon><polygon points="289.64 287.78 249.97 297.03 224.51 289.89 224.77 287.78 289.64 287.78" style="fill: rgb(250, 250, 250); transform-origin: 257.075px 292.405px;" id="elxbx8qginv9j" class="animable"></polygon><path d="M218.28,240.12c-.77,2.55-1.61,5.18-2.36,7.78s-1.54,5.22-2.22,7.83-1.33,5.21-1.83,7.76c-.24,1.27-.47,2.54-.62,3.74a21.43,21.43,0,0,0-.17,2.54,4.57,4.57,0,0,0,1.1,1.81,16.43,16.43,0,0,0,2.51,2.22,48,48,0,0,0,6.57,3.93c2.35,1.21,4.81,2.31,7.32,3.33s5.07,2,7.58,3L235,288.58c-2.87-.45-5.6-1.09-8.38-1.78s-5.49-1.6-8.22-2.6a48.28,48.28,0,0,1-8.12-3.86,24,24,0,0,1-4-3,12.38,12.38,0,0,1-3.39-5.1,9.74,9.74,0,0,1-.39-1.83l0-.48,0-.36,0-.64c0-.84,0-1.64,0-2.43.08-1.56.25-3,.47-4.5.41-2.92,1-5.74,1.62-8.52a166.75,166.75,0,0,1,4.67-16.37Z" style="fill: rgb(228, 137, 123); transform-origin: 219.33px 262.845px;" id="elh2ywapdn056" class="animable"></path><path d="M212.76,227c-3.7,1.13-9.37,15.67-9.37,15.67l14.37,10.27s6.46-12.43,4.9-17.22C221,230.69,217,225.67,212.76,227Z" style="fill: rgb(255, 193, 0); transform-origin: 213.147px 239.862px;" id="ely1wdetjuhib" class="animable"></path><g id="el2f307o4wcab"><path d="M212.76,227c-3.7,1.13-9.37,15.67-9.37,15.67l14.37,10.27s6.46-12.43,4.9-17.22C221,230.69,217,225.67,212.76,227Z" style="opacity: 0.2; transform-origin: 213.147px 239.862px;" class="animable"></path></g><path d="M234.29,284.34l8.64-2.19-4.12,8.29s-5.83.25-7.76-3Z" style="fill: rgb(228, 137, 123); transform-origin: 236.99px 286.297px;" id="elmci125wvhcd" class="animable"></path><polygon points="249.9 285.3 246.08 292.06 238.81 290.44 242.93 282.15 249.9 285.3" style="fill: rgb(228, 137, 123); transform-origin: 244.355px 287.105px;" id="el11o9ry009p6p" class="animable"></polygon><polygon points="324.51 256.6 259.64 256.6 250.24 294.91 315.11 294.91 324.51 256.6" style="fill: rgb(38, 50, 56); transform-origin: 287.375px 275.755px;" id="elklhh2577tem" class="animable"></polygon><polygon points="315.11 294.91 314.85 297.03 249.97 297.03 250.23 294.91 315.11 294.91" style="fill: rgb(38, 50, 56); transform-origin: 282.54px 295.97px;" id="elpervkt30h58" class="animable"></polygon><path d="M246.39,186.42c8.74,3.5,9.46,8.53,9,5-.66-5.07-4.87-8.72-7.89-9.95C245.73,180.73,242.57,184.89,246.39,186.42Z" style="fill: rgb(38, 50, 56); transform-origin: 250.04px 187.002px;" id="el4t4whclcfi" class="animable"></path><path d="M230.1,191l-.59.69a.51.51,0,0,0,0,.71l4.72,4.3a.51.51,0,0,0,.69,0l.81-.75a.51.51,0,0,0,0-.76l-4.95-4.24A.51.51,0,0,0,230.1,191Z" style="fill: rgb(255, 193, 0); transform-origin: 232.633px 193.839px;" id="el3ssq2l7wzp4" class="animable"></path><g id="elrnz51lv2e2p"><path d="M230.1,191l-.59.69a.51.51,0,0,0,0,.71l4.72,4.3a.51.51,0,0,0,.69,0l.81-.75a.51.51,0,0,0,0-.76l-4.95-4.24A.51.51,0,0,0,230.1,191Z" style="opacity: 0.3; transform-origin: 232.633px 193.839px;" class="animable"></path></g><path d="M228.89,224.26c.1.76.94,4.51,8.08,5.92,0,0-2.12,2.31-3.32,7.84,0,0-12.52-4.91-8.72-12.87a.45.45,0,0,1,.32-.25l3.48-.74A.13.13,0,0,1,228.89,224.26Z" style="fill: rgb(255, 193, 0); transform-origin: 230.591px 231.088px;" id="elfnuvqtq4roi" class="animable"></path><g id="elcxbxrxu5195"><path d="M228.89,224.26c.1.76.94,4.51,8.08,5.92,0,0-2.12,2.31-3.32,7.84,0,0-12.52-4.91-8.72-12.87a.45.45,0,0,1,.32-.25l3.48-.74A.13.13,0,0,1,228.89,224.26Z" style="fill: rgb(250, 250, 250); opacity: 0.6; transform-origin: 230.591px 231.088px;" class="animable"></path></g><path d="M244.84,224.84c.86.91,3.21,4-2.73,5.42,0,0,3.61,2,4.81,7.53,0,0,8.89-6.11.8-12.75a.07.07,0,0,0-.06,0l-2.71-.38A.13.13,0,0,0,244.84,224.84Z" style="fill: rgb(255, 193, 0); transform-origin: 246.615px 231.225px;" id="el1obp10efy03h" class="animable"></path><g id="el0pu8my9e9ncb"><path d="M244.84,224.84c.86.91,3.21,4-2.73,5.42,0,0,3.61,2,4.81,7.53,0,0,8.89-6.11.8-12.75a.07.07,0,0,0-.06,0l-2.71-.38A.13.13,0,0,0,244.84,224.84Z" style="fill: rgb(250, 250, 250); opacity: 0.6; transform-origin: 246.615px 231.225px;" class="animable"></path></g></g><g id="freepik--speech-bubbles--inject-161" class="animable animator-active" style="transform-origin: 221.22px 200.337px;"><path d="M329.71,167.3c-1.52-15.71-15.33-28.44-30.84-28.43S272,151.61,273.55,167.32a32.13,32.13,0,0,0,16.3,24.56l-.25,10,8.32-6.85a29.12,29.12,0,0,0,6.47.75C319.9,195.75,331.24,183,329.71,167.3Z" style="fill: rgb(255, 193, 0); transform-origin: 301.628px 170.375px;" id="elf2gx0u54gd6" class="animable"></path><g id="el9d40stojgf4"><path d="M329.71,167.3c-1.52-15.71-15.33-28.44-30.84-28.43S272,151.61,273.55,167.32a32.13,32.13,0,0,0,16.3,24.56l-.25,10,8.32-6.85a29.12,29.12,0,0,0,6.47.75C319.9,195.75,331.24,183,329.71,167.3Z" style="fill: rgb(250, 250, 250); opacity: 0.6; transform-origin: 301.628px 170.375px;" class="animable"></path></g><path d="M304,162.36c-6.87-2.07-11.72-9.42-11.72-9.42s-2.12-.12-2,1.82a10.64,10.64,0,0,0,3.45,7l-3.22-.18a10.21,10.21,0,0,0-3.36.37l-1,.29a3.24,3.24,0,0,0-2.07,4.29l2.14,6.31a9,9,0,0,0,4,4.84,8.12,8.12,0,0,0,5.27,1.07c3.22-.49,8.23-1.24,9.09-1.4h0l2.31-.2L306.21,163Z" style="fill: rgb(250, 250, 250); transform-origin: 295.372px 165.882px;" id="elxofteuezecs" class="animable"></path><path d="M316.08,179.06h-9a1.45,1.45,0,0,1-1.39-1.28l-1.56-16.1a1.14,1.14,0,0,1,1.14-1.28h9a1.45,1.45,0,0,1,1.4,1.29l1.56,16.09A1.15,1.15,0,0,1,316.08,179.06Z" style="fill: rgb(255, 193, 0); transform-origin: 310.679px 169.73px;" id="el2l79sa5mxvb" class="animable"></path><path d="M183.89,244.22l-9-8.53a31.84,31.84,0,0,0-.06-5.34c-1.69-17.36-16.95-31.43-34.09-31.42s-29.66,14.09-28,31.45,16.94,31.43,34.08,31.42a27.55,27.55,0,0,0,25.33-15.7Z" style="fill: rgb(255, 193, 0); transform-origin: 148.241px 230.367px;" id="elto5ddqdtg7" class="animable"></path><path d="M158.18,219.12c-4.69-4.33-11.61-4.32-15.45,0-4.69-4.32-11.61-4.32-15.46,0s-3.17,11.34,1.52,15.66l17,15.65,13.93-15.66C163.55,230.45,162.87,223.44,158.18,219.12Z" style="fill: rgb(255, 193, 0); transform-origin: 143.487px 233.153px;" id="elp6u48m0z40l" class="animable"></path><g id="elvc2l30oyswg"><path d="M158.18,219.12c-4.69-4.33-11.61-4.32-15.45,0-4.69-4.32-11.61-4.32-15.46,0s-3.17,11.34,1.52,15.66l17,15.65,13.93-15.66C163.55,230.45,162.87,223.44,158.18,219.12Z" style="fill: rgb(250, 250, 250); opacity: 0.6; transform-origin: 143.487px 233.153px;" class="animable"></path></g></g><defs>     <filter id="active" height="200%">         <feMorphology in="SourceAlpha" result="DILATED" operator="dilate" radius="2"></feMorphology>                <feFlood flood-color="#32DFEC" flood-opacity="1" result="PINK"></feFlood>        <feComposite in="PINK" in2="DILATED" operator="in" result="OUTLINE"></feComposite>        <feMerge>            <feMergeNode in="OUTLINE"></feMergeNode>            <feMergeNode in="SourceGraphic"></feMergeNode>        </feMerge>    </filter>    <filter id="hover" height="200%">        <feMorphology in="SourceAlpha" result="DILATED" operator="dilate" radius="2"></feMorphology>                <feFlood flood-color="#ff0000" flood-opacity="0.5" result="PINK"></feFlood>        <feComposite in="PINK" in2="DILATED" operator="in" result="OUTLINE"></feComposite>        <feMerge>            <feMergeNode in="OUTLINE"></feMergeNode>            <feMergeNode in="SourceGraphic"></feMergeNode>        </feMerge>            <feColorMatrix type="matrix" values="0   0   0   0   0                0   1   0   0   0                0   0   0   0   0                0   0   0   1   0 "></feColorMatrix>    </filter></defs></svg>
